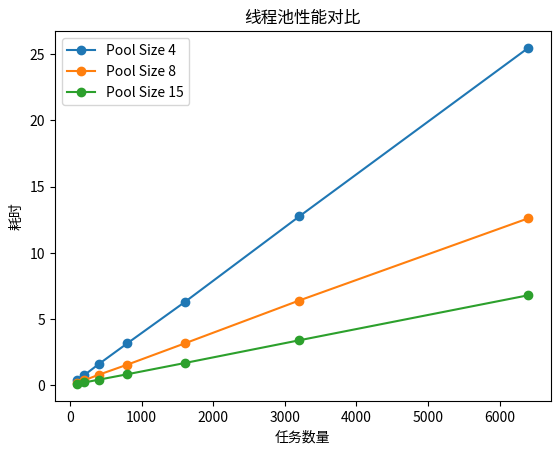

The matplotlib source for this figure:
import matplotlib.pyplot as plt

tasks = [100, 200, 400, 800, 1600, 3200, 6400]
cost_4 = [0.393529, 0.784035, 1.60549, 3.17782, 6.28152, 12.7449, 25.4605]
cost_8 = [0.203002, 0.391424, 0.801944, 1.56535, 3.16497, 6.40223, 12.6028]
cost_15 = [0.10822, 0.218724, 0.429045, 0.839471, 1.68367, 3.40006, 6.79768]

plt.plot(tasks, cost_4, marker='o', label='Pool Size 4')
plt.plot(tasks, cost_8, marker='o', label='Pool Size 8')
plt.plot(tasks, cost_15, marker='o', label='Pool Size 15')
plt.xlabel('任务数量')
plt.ylabel('耗时')
plt.title('线程池性能对比')
plt.legend()
plt.show()